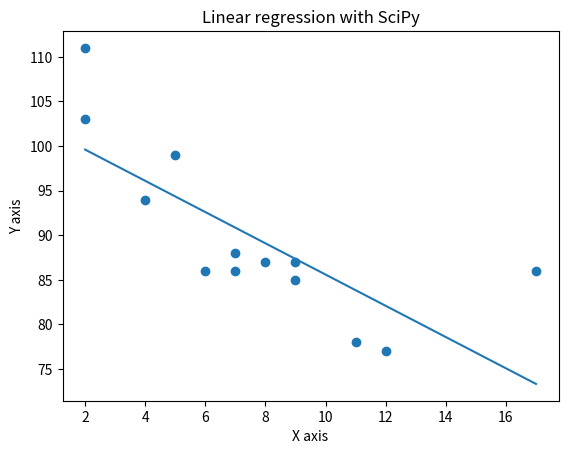

Python code for this plot:
#!/usr/bin/env python3

import numpy as np
import matplotlib.pyplot as plt
from scipy import stats

# DATASET AGE AND SPEED OF 14 CARS
x_points = np.array([5, 7, 8, 7, 2, 17, 2, 9, 4, 11, 12, 9, 6])
y_points = np.array([99, 86, 87, 88, 111, 86, 103, 87, 94, 78, 77, 85, 86])

# Using np.random.randint (lowest integer, size=(int or tuple of ints))
# x_points = np.random.randint(20, size=(14))
# y_points = np.random.randint(120, size=(14))

# TEST DATA
# linspace generates 100 spaced points in the interval
x = np.linspace(x_points.min(), x_points.max(), 100)

# Calculate a linear least-squares regression for two sets of measurements.
# Parameters (x, y) Two sets of measurements. Both arrays should have the same length. 
# Pendiente (m): slope
# Condición inicial (y0): intercept
# Tasa de Ajuste promedio (r): r
# Coeficiente de determinación (r²): r ** 2
slope, intercept, r, p, std_err = stats.linregress(x_points, y_points)

# y = b + mx -> y = intercept + slope × x + error
def myFunc(x):
    return slope * x + intercept

# Get the prediction with the "test data"
# Predicted values for x
model = list(map(myFunc, x))

# Draw points
plt.scatter(x_points, y_points)

# Draw a line with x and the predicted values (model)
plt.plot(x, model)

# Indicate the axes and the title of the graph
plt.title("Linear regression with SciPy")
plt.xlabel("X axis")
plt.ylabel("Y axis")

# Show the plot
plt.show()